Run: headless pygame with SDL's dummy video driver; simulated clock (each Clock.tick advances the game by its frame time, no real sleeping); random seed 0; keys injected as events and as key.get_pressed() state; mouse plan: one left click at the window centre at the start of phase 2, then a move to the lower-right quarter at the start of phase 3.
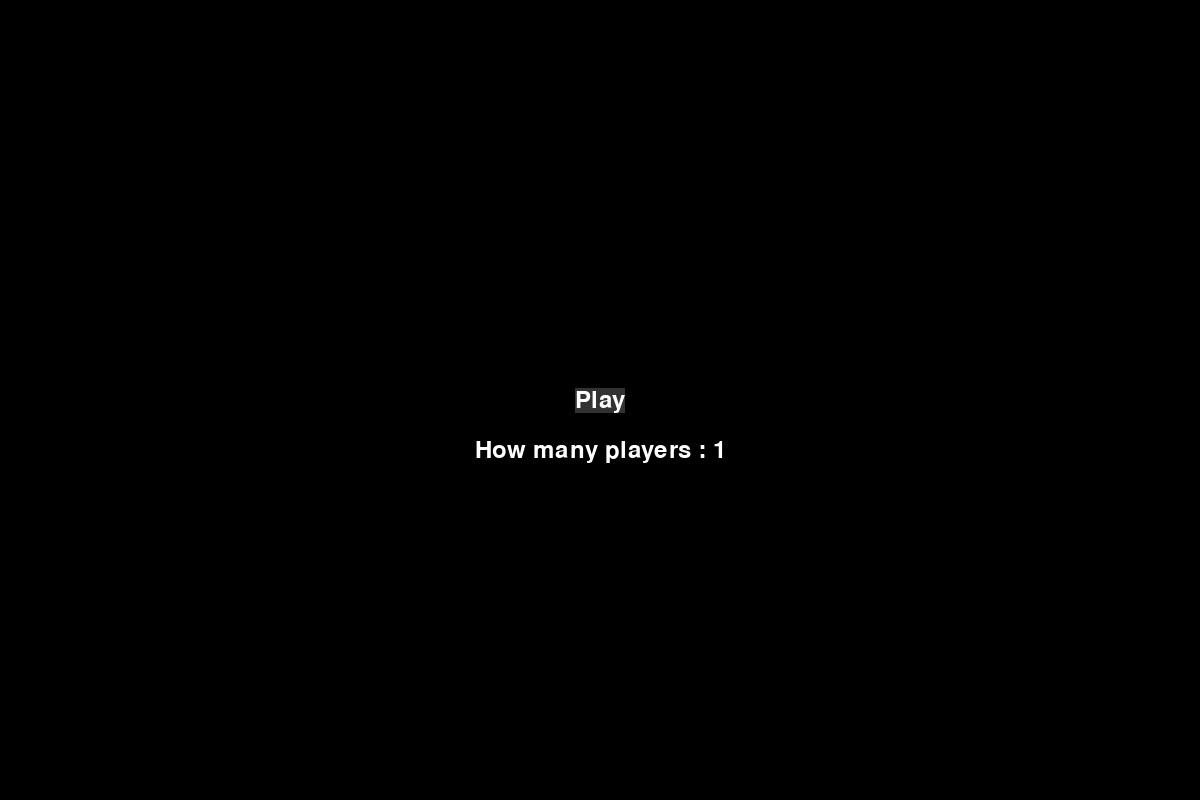
Frame 1 of 4 · flips 1–60 · no input
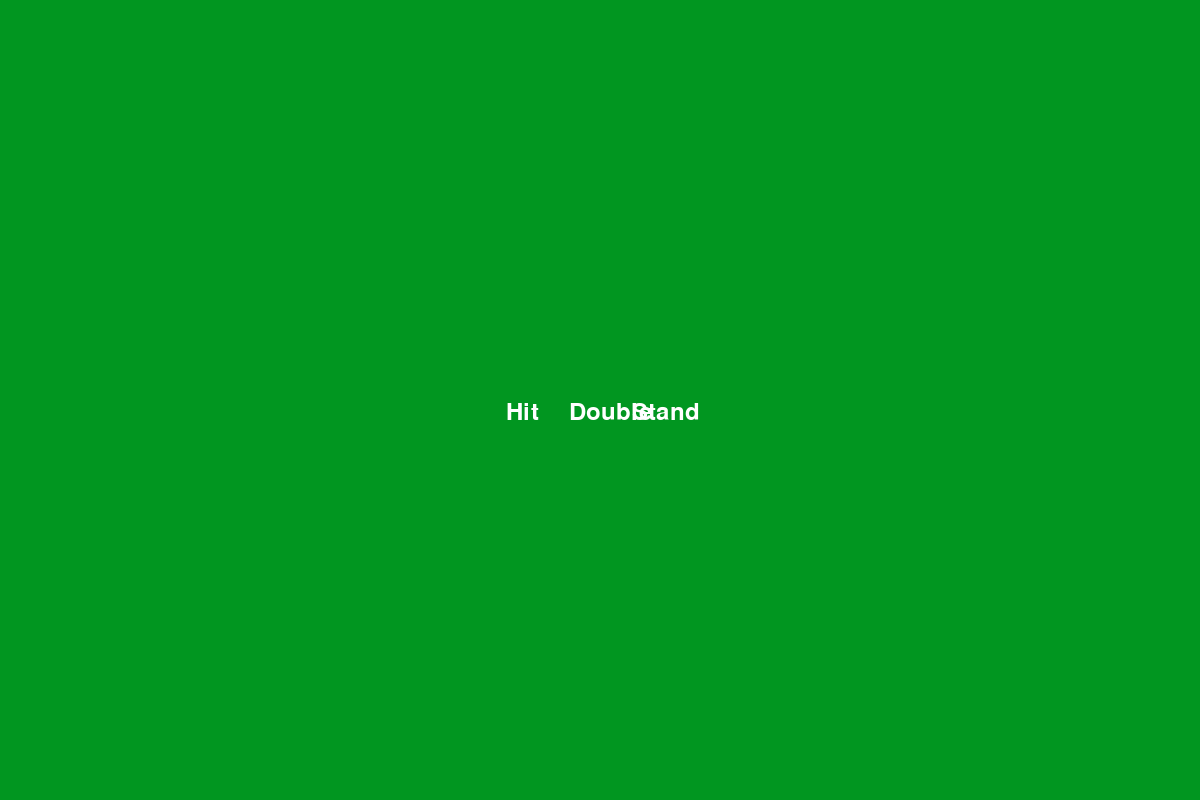
Frame 2 of 4 · flips 61–180 · clicked the window centre · tapped SPACE, RETURN · held RIGHT (→), D
Frame 3 of 4 · flips 181–300 · moved the mouse to the lower-right quarter · held DOWN (↓), S · screen unchanged from frame 2, image omitted
Frame 4 of 4 · flips 301–420 · held LEFT (←), A, UP (↑), W · screen unchanged from frame 3, image omitted

The pygame program that drew these frames:

import pygame
import sys

pygame.init()

# Paramètres de la fenêtre
WIDTH, HEIGHT = 1200, 800
screen = pygame.display.set_mode((WIDTH, HEIGHT))
pygame.display.set_caption("Nombre de Joueurs")

# Couleurs
WHITE = (255, 255, 255)
BLACK = (0, 0, 0)
GREEN = (1, 150, 32)

# Police de texte
font = pygame.font.Font(None, 36)

# Création du bouton Play
play_button = font.render("Play", True, WHITE)
play_rect = play_button.get_rect()
play_rect.center = (WIDTH // 2, HEIGHT // 2)

# Variable pour le démarrage du code principal
game_started = False

# Variable pour le nombre de joueurs
number_of_player = 1

# Variable pour contrôler la boucle principale
run = True

while run:
    for event in pygame.event.get():
        if event.type == pygame.QUIT:
            run = False
        if event.type == pygame.MOUSEBUTTONDOWN and not game_started:
            # Si le bouton Play est cliqué, démarrez le code principal
            if play_rect.collidepoint(event.pos):
                game_started = True
        if event.type == pygame.KEYDOWN and not game_started:
            # Incrémente le nombre de joueurs de 1 à 7 avec les touches numériques
            if event.key in [pygame.K_1, pygame.K_2, pygame.K_3, pygame.K_4, pygame.K_5, pygame.K_6, pygame.K_7]:
                number_of_player = int(event.unicode)

    screen.fill(BLACK)

    # Affichage du bouton Play
    if not game_started:
        pygame.draw.rect(screen, (50, 50, 50), play_rect)
        screen.blit(play_button, play_rect)
        # Affichage du nombre de joueurs
        text = font.render("How many players : " + str(number_of_player), True, WHITE)
        text_rect = text.get_rect()
        text_rect.center = (WIDTH // 2, HEIGHT // 2 + 50)
        screen.blit(text, text_rect)
        pygame.display.update()

    # Code principal (à exécuter après avoir cliqué sur "Play")
    if game_started:
        run = False
        # Votre code principal ici
font = pygame.font.Font(None, 36)

# Boutons
button_hit = font.render("Hit", True, WHITE)
button_double = font.render("Double", True, WHITE)
button_stand = font.render("Stand", True, WHITE)

# Zones des boutons
hit_rect = button_hit.get_rect()
double_rect = button_double.get_rect()
stand_rect = button_stand.get_rect()

# Position des boutons
button_spacing = 30
button_start_x = WIDTH // 2 - (button_hit.get_width() + button_spacing) * 1.5
button_y = HEIGHT // 2

hit_rect.topleft = (button_start_x, button_y)
double_rect.topleft = (button_start_x + button_hit.get_width() + button_spacing, button_y)
stand_rect.topleft = (button_start_x + 2 * (button_hit.get_width() + button_spacing), button_y)

# Variable pour l'action du joueur
move = None
screen.fill(GREEN)
pygame.display.update()
buttons_visible = True
while True:
    # after move input
    for event in pygame.event.get():
        if event.type == pygame.MOUSEBUTTONDOWN and buttons_visible:
            # Vérification du clic sur l'un des boutons
            if hit_rect.collidepoint(event.pos):
                move = 1
            elif double_rect.collidepoint(event.pos):
                move = 2
            elif stand_rect.collidepoint(event.pos):
                move = 3
            buttons_visible = False
    screen.fill(GREEN)
    if buttons_visible:
        screen.blit(button_hit, hit_rect.topleft)
        screen.blit(button_double, double_rect.topleft)
        screen.blit(button_stand, stand_rect.topleft)
    pygame.display.flip()
    #before if move==1
pygame.quit()
sys.exit()
